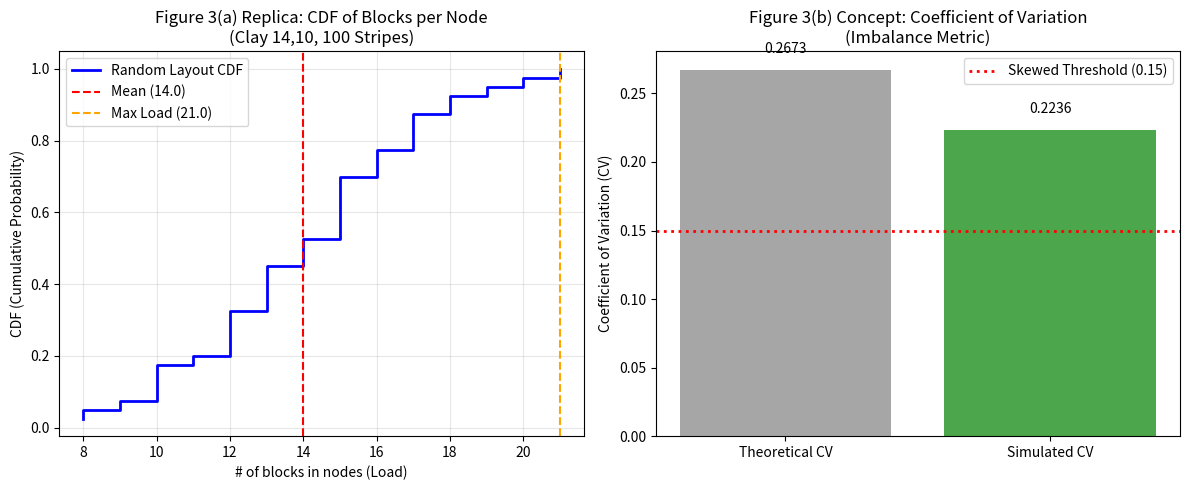

This chart was generated by the following Python code:
import numpy as np
import matplotlib.pyplot as plt

# === 参数设置 ===
num_nodes = 40        # 节点总数
num_stripes = 40     # 批次大小 (Batch size)
n = 14                # Clay(14,10) -> n=14
p = n / num_nodes     # 每个节点被选中的概率 (14/40 = 0.35)

# === 1. 模拟全随机分布 ===
# 初始化节点计数器
node_counts = np.zeros(num_nodes)

for _ in range(num_stripes):
    # 从 40 个节点中随机选择 14 个不同的节点放置数据块
    chosen_nodes = np.random.choice(np.arange(num_nodes), size=n, replace=False)
    node_counts[chosen_nodes] += 1

# === 2. 绘制图 A：CDF 分布 (模仿论文 Figure 3a) ===
# 排序数据以计算 CDF
sorted_data = np.sort(node_counts)
yvals = np.arange(1, len(sorted_data) + 1) / len(sorted_data)

plt.figure(figsize=(12, 5))

# --- 子图 1: CDF ---
plt.subplot(1, 2, 1)
# 绘制阶梯图
plt.step(sorted_data, yvals, where='post', label='Random Layout CDF', color='blue', linewidth=2)

# 标记平均值
mean_val = np.mean(node_counts)
plt.axvline(mean_val, color='red', linestyle='--', label=f'Mean ({mean_val:.1f})')

# 标记最大值 (瓶颈节点)
max_val = np.max(node_counts)
plt.axvline(max_val, color='orange', linestyle='--', label=f'Max Load ({max_val})')

# 标注图例和轴标签
plt.title(f'Figure 3(a) Replica: CDF of Blocks per Node\n(Clay 14,10, 100 Stripes)')
plt.xlabel('# of blocks in nodes (Load)')
plt.ylabel('CDF (Cumulative Probability)')
plt.legend()
plt.grid(True, alpha=0.3)

# --- 子图 2: CV 分析 (模仿论文 Figure 3b 的概念) ---
plt.subplot(1, 2, 2)

# 计算实际模拟的 CV
std_dev = np.std(node_counts)
actual_cv = std_dev / mean_val

# 计算论文公式给出的理论 CV
# 论文公式: CV ≈ sqrt(1 / (k+m)) = sqrt(1/14)
theoretical_cv = np.sqrt(1 / n) 

# 绘制对比柱状图
bars = plt.bar(['Theoretical CV', 'Simulated CV'], [theoretical_cv, actual_cv], 
               color=['gray', 'green'], alpha=0.7)

# 在柱子上标数值
for bar in bars:
    yval = bar.get_height()
    plt.text(bar.get_x() + bar.get_width()/2, yval + 0.01, round(yval, 4), ha='center', va='bottom')

# 绘制 "严重偏斜" 阈值线 (论文提到 CV > 0.15 就算严重 )
plt.axhline(y=0.15, color='red', linestyle=':', linewidth=2, label='Skewed Threshold (0.15)')

plt.title(f'Figure 3(b) Concept: Coefficient of Variation\n(Imbalance Metric)')
plt.ylabel('Coefficient of Variation (CV)')
plt.legend()

plt.tight_layout()
plt.show()

# === 打印文本分析结果 ===
print(f"=== 模拟结果分析 ===")
print(f"最忙的节点持有块数: {max_val} (平均值的 {max_val/mean_val:.2f} 倍)")
print(f"最闲的节点持有块数: {np.min(node_counts)}")
print(f"变异系数 (CV): {actual_cv:.4f}")
print(f"论文认为 CV > 0.15 即为严重偏斜，当前结果是否严重? {'是' if actual_cv > 0.15 else '否'}")
